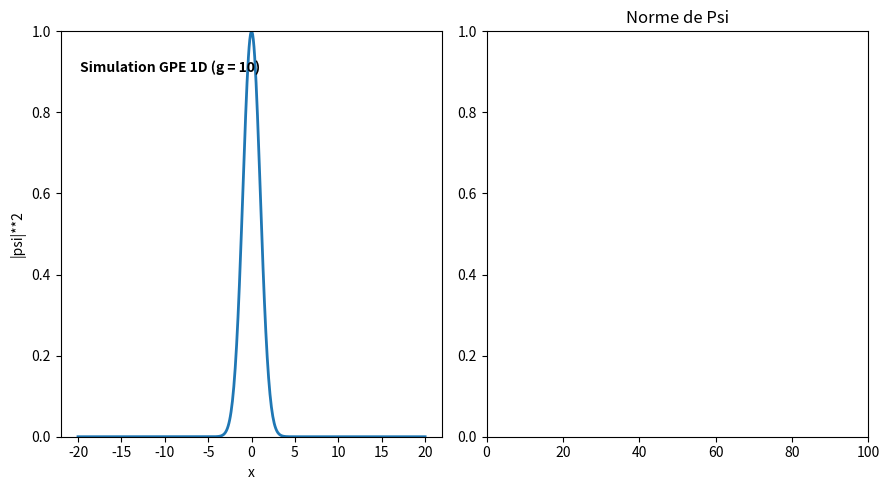

Python code for this plot:
import numpy as np #Pour la gestion de données
import matplotlib.pyplot as plt #Pour l'affichage graphique
from matplotlib.animation import FuncAnimation #Pour l'animation en temps réel 
from scipy.sparse import diags #Utile pour créer les matrices diagonnales.
from scipy.sparse.linalg import spsolve #Pour resoudre les equations avec des matrices creuses.

"""Constantes du problème"""
g = 10 #intensité des interaction entre bosons
L =  20 #Longueur de l'axe X
Nx = 500 #Nombre de valeur de x
dx = np.sqrt(1/g)*(2*L)/Nx #Pas d'espace
dt = 1/g * 0.1 #Pas de temps
r = dt/(2*dx**2) #coefficient r trouvé lors de l'établissement de l'algorithme
tmax = 1000 #itérations maximum de simulation

"""Conditions initiales"""
x = np.linspace(-L, L, Nx) #On initialise un vecteur avec des valeurs de x entre -L et L
V = (x**2)/2 #On choisit une potentiel de piègeage harmonique
psi = np.exp(0.5*(-x**2)/2).astype(complex) #On prend pour fonction d'onde de base une Gaussienne
psi_prev = psi.copy() #On copie cette fonction pour traiter la non linearité plus tard

fig, (ax1, ax2) = plt.subplots(1, 2, figsize=(9, 5)) #Créer deux sous plot pour y mettre l'animation et l'affichage de la norme aucours du temps.
line, = ax1.plot(x, np.abs(psi)**2, lw=2) #règle les données à afficher en axe X et Y
ax1.set_ylim(0, 1) #Etablit une limite pour l'axe Y
ax1.set_ylabel('|psi|**2') #Donne un nom à l'axe Y
ax1.set_xlabel('x') #Donne un nom à l'axe X

"""Créer un texte et le modifie pour faire la simulation en fonction de l'interaction entre les bosons"""
txt_g = ax1.text(0.05, 0.9, '', transform=ax1.transAxes, fontweight='bold')
txt_g.set_text(f"Simulation GPE 1D (g = {g})")

"""On règle les parmètres de l'autre graphique."""
norms = [] #liste des valeurs de la norme de Psi.
times = [] #liste des iterations ou on calcule la norme de Psi.
line2, = ax2.plot([], [], lw=2, color='red') #règle les données à afficher en axe X et Y
ax2.set_xlim(0, 100) #Règlage de la limite de l'axe X par defaut à 100.
ax2.set_ylim(0, 1) #Règlage de la limite de l'axe Y par defaut à 1.
ax2.set_title("Norme de Psi") #Titre du Graphique.

"""On definit les diagonales de A (Inferieur, Principale et Superieur) 
puis on construit la matrice tridiagonales au format Compressed Sparse Column 
pour plus de rapidité de calcul"""
Principale_DiagA = (1 + 1j*r + 0.5j*dt*V) * np.ones(Nx)
Diags_Inf_SuppA = -0.5j*r * np.ones(Nx-1)
A = diags([Diags_Inf_SuppA, Principale_DiagA, Diags_Inf_SuppA], [1,0,-1]).tocsc()

"""On definit les diagonales de B (Inferieur, Principale et Superieur) 
puis on construit la matrice tridiagonales au format Compressed Sparse Column 
pour plus de rapidité de calcul"""
Principale_DiagB = (1 - 1j*r - 0.5j*dt*V) * np.ones(Nx)
Diags_Inf_SuppB = 0.5j*r * np.ones(Nx-1)
B = diags([Diags_Inf_SuppB, Principale_DiagB, Diags_Inf_SuppB], [1,0,-1]).tocsc()

def animate(i): #definit la fonction d'animation et le corps d'excution de l'algorithme

    global psi
    global psi_prev

    extrap_density = np.abs((1.5 * psi - 0.5 * psi_prev))**2 
    #Calcule la densité a partir de l'extrapolation.

    """Calcule la matrice diagonale et la convertit 
    en Compressed Sparse Column pour plus de rapidité de calcul"""
    Principale_DiagO = 0.5j*dt*g*extrap_density * np.ones(Nx)
    O = diags([Principale_DiagO],[0]).tocsc() 
   

    Aprime = A + O #Calcule la matrice A prime
    Bprime = B - O #Calcule la metrice B prime
    res = Bprime.dot(psi) #On multiplie par la fonction psi
    
    psi_next = spsolve(Aprime, res) #On resoud pour l'itération suivante de psi

    """On met a jour psi_prev et psi"""
    psi_prev = psi.copy() 
    psi = psi_next.copy()

    current_norm = np.sum(np.abs(psi)**2 * dx) #On calcule la norme.
    """On ajoute à chaque iteration la norme et l'instant dans la liste correspondante."""
    norms.append(current_norm)
    times.append(i)

    """On redimensionne les axes si besoin."""
    if i > 100:
        ax2.set_xlim(0, 100+i)
    
    line.set_ydata(np.abs(psi)**2) #On definit la donnée à utiliser
    line2.set_data(times[-tmax:], norms[-tmax:]) 
    #On definit la donnée à utiliser (tmax premieres normes et instants)
    return line, line2 #on retourne les deux courbes.

"""On définit la fênetre d'animation à partir de la fonction puis l'affiche"""
ani = FuncAnimation(fig, animate, frames=tmax, interval=20, blit=False)
plt.tight_layout()
plt.show()
